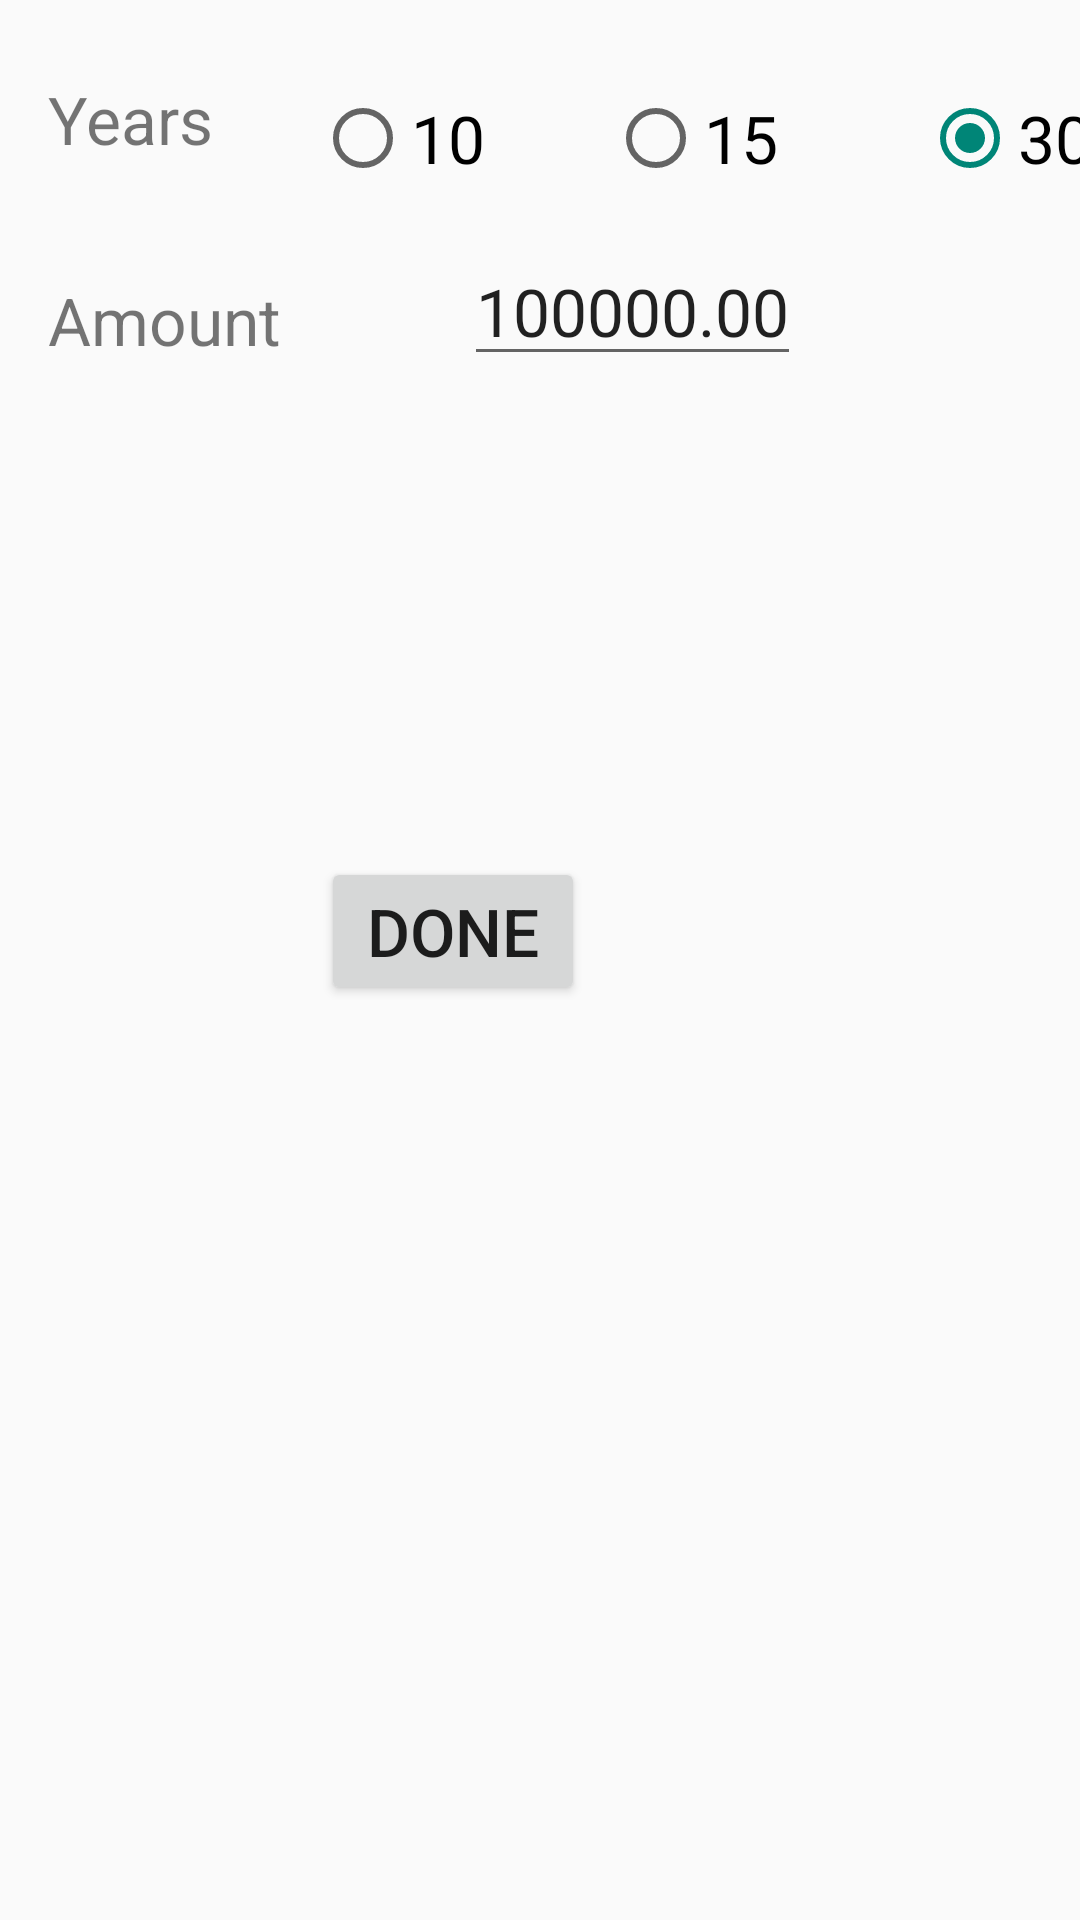

Layout XML and referenced resources for this Android screen:
<!-- AndroidManifest.xml: application theme AppTheme -->
<!-- res/layout/activity_data.xml -->
<?xml version="1.0" encoding="utf-8"?>

<androidx.constraintlayout.widget.ConstraintLayout xmlns:android="http://schemas.android.com/apk/res/android"
    xmlns:app="http://schemas.android.com/apk/res-auto"
    xmlns:tools="http://schemas.android.com/tools"
    android:id="@+id/relativeLayout"
    android:layout_width="match_parent"
    android:layout_height="match_parent"
    android:layout_margin="@dimen/activity_margin"
    android:orientation="vertical">

    <TextView
        android:id="@+id/label_years"
        android:layout_width="wrap_content"
        android:layout_height="wrap_content"
        android:layout_marginStart="16dp"
        android:layout_marginTop="30dp"
        android:layout_marginBottom="43dp"
        android:text="@string/label_years"
        app:layout_constraintBottom_toTopOf="@+id/label_amount"
        app:layout_constraintStart_toStartOf="parent"
        app:layout_constraintTop_toTopOf="parent" />


    <RadioButton
        android:id="@+id/ten"
        android:layout_width="wrap_content"
        android:layout_height="wrap_content"
        android:layout_marginStart="34dp"
        android:layout_marginTop="30dp"
        android:text="@string/ten"
        app:layout_constraintStart_toEndOf="@+id/label_years"
        app:layout_constraintTop_toTopOf="parent" />

    <RadioButton
        android:id="@+id/fifteen"
        android:layout_width="wrap_content"
        android:layout_height="wrap_content"
        android:layout_marginStart="41dp"
        android:layout_marginTop="30dp"
        android:layout_marginBottom="17dp"
        android:text="@string/fifteen"
        app:layout_constraintBottom_toTopOf="@+id/data_amount"
        app:layout_constraintStart_toEndOf="@+id/ten"
        app:layout_constraintTop_toTopOf="parent" />

    <RadioButton
        android:id="@+id/thirty"
        android:layout_width="wrap_content"
        android:layout_height="wrap_content"
        android:layout_marginStart="48dp"
        android:layout_marginTop="30dp"
        android:checked="true"
        android:text="@string/thirty"
        app:layout_constraintStart_toEndOf="@+id/fifteen"
        app:layout_constraintTop_toTopOf="parent" />

    <TextView
        android:id="@+id/label_amount"
        android:layout_width="wrap_content"
        android:layout_height="wrap_content"
        android:layout_marginStart="16dp"
        android:layout_marginTop="92dp"
        android:layout_marginEnd="61dp"
        android:text="@string/label_amount"
        app:layout_constraintEnd_toStartOf="@+id/data_amount"
        app:layout_constraintStart_toStartOf="parent"
        app:layout_constraintTop_toTopOf="parent" />

    <EditText
        android:id="@+id/data_amount"
        android:layout_width="wrap_content"
        android:layout_height="wrap_content"


        android:layout_marginStart="61dp"
        android:layout_marginTop="17dp"
        android:layout_marginBottom="19dp"
        android:inputType="numberDecimal"
        android:text="@string/amountDecimal"
        app:layout_constraintBottom_toTopOf="@+id/data_rate"
        app:layout_constraintStart_toEndOf="@+id/label_amount"
        app:layout_constraintTop_toBottomOf="@+id/ten" />

    <TextView
        android:id="@+id/label_rate"
        android:layout_width="wrap_content"
        android:layout_height="wrap_content"
        android:layout_marginStart="16dp"
        android:layout_marginTop="40dp"
        android:layout_marginBottom="529dp"
        android:text="@string/label_rate"
        app:layout_constraintBottom_toBottomOf="parent"
        app:layout_constraintStart_toStartOf="parent"
        app:layout_constraintTop_toBottomOf="@+id/label_amount" />

    <EditText
        android:id="@+id/data_rate"
        android:layout_width="wrap_content"
        android:layout_height="wrap_content"
        android:layout_marginStart="78dp"
        android:layout_marginTop="19dp"
        android:layout_marginEnd="163dp"
        android:inputType="numberDecimal"
        android:text="@string/rateDecimal"
        app:layout_constraintEnd_toEndOf="parent"
        app:layout_constraintStart_toEndOf="@+id/label_rate"
        app:layout_constraintTop_toBottomOf="@+id/data_amount" />

    <Button
        android:id="@+id/button"
        android:layout_width="wrap_content"
        android:layout_height="wrap_content"
        android:layout_marginTop="95dp"
        android:layout_marginEnd="165dp"
        android:onClick="goBack"
        android:text="@string/done"
        app:layout_constraintEnd_toEndOf="parent"
        app:layout_constraintTop_toBottomOf="@+id/data_rate" />

</androidx.constraintlayout.widget.ConstraintLayout>
<!-- resources referenced by this layout -->
<resources>
  <string name="amountDecimal">100000.00</string>
  <string name="done">Done</string>
  <string name="fifteen">15</string>
  <string name="label_amount">Amount</string>
  <string name="label_rate">Interest Rate</string>
  <string name="label_years">Years</string>
  <string name="rateDecimal">.035</string>
  <string name="ten">10</string>
  <string name="thirty">30</string>
  <style name="AppTheme" parent="Theme.AppCompat.Light.DarkActionBar">
          <item name="android:textSize">22sp</item>
  
  
  
      </style>
</resources>
